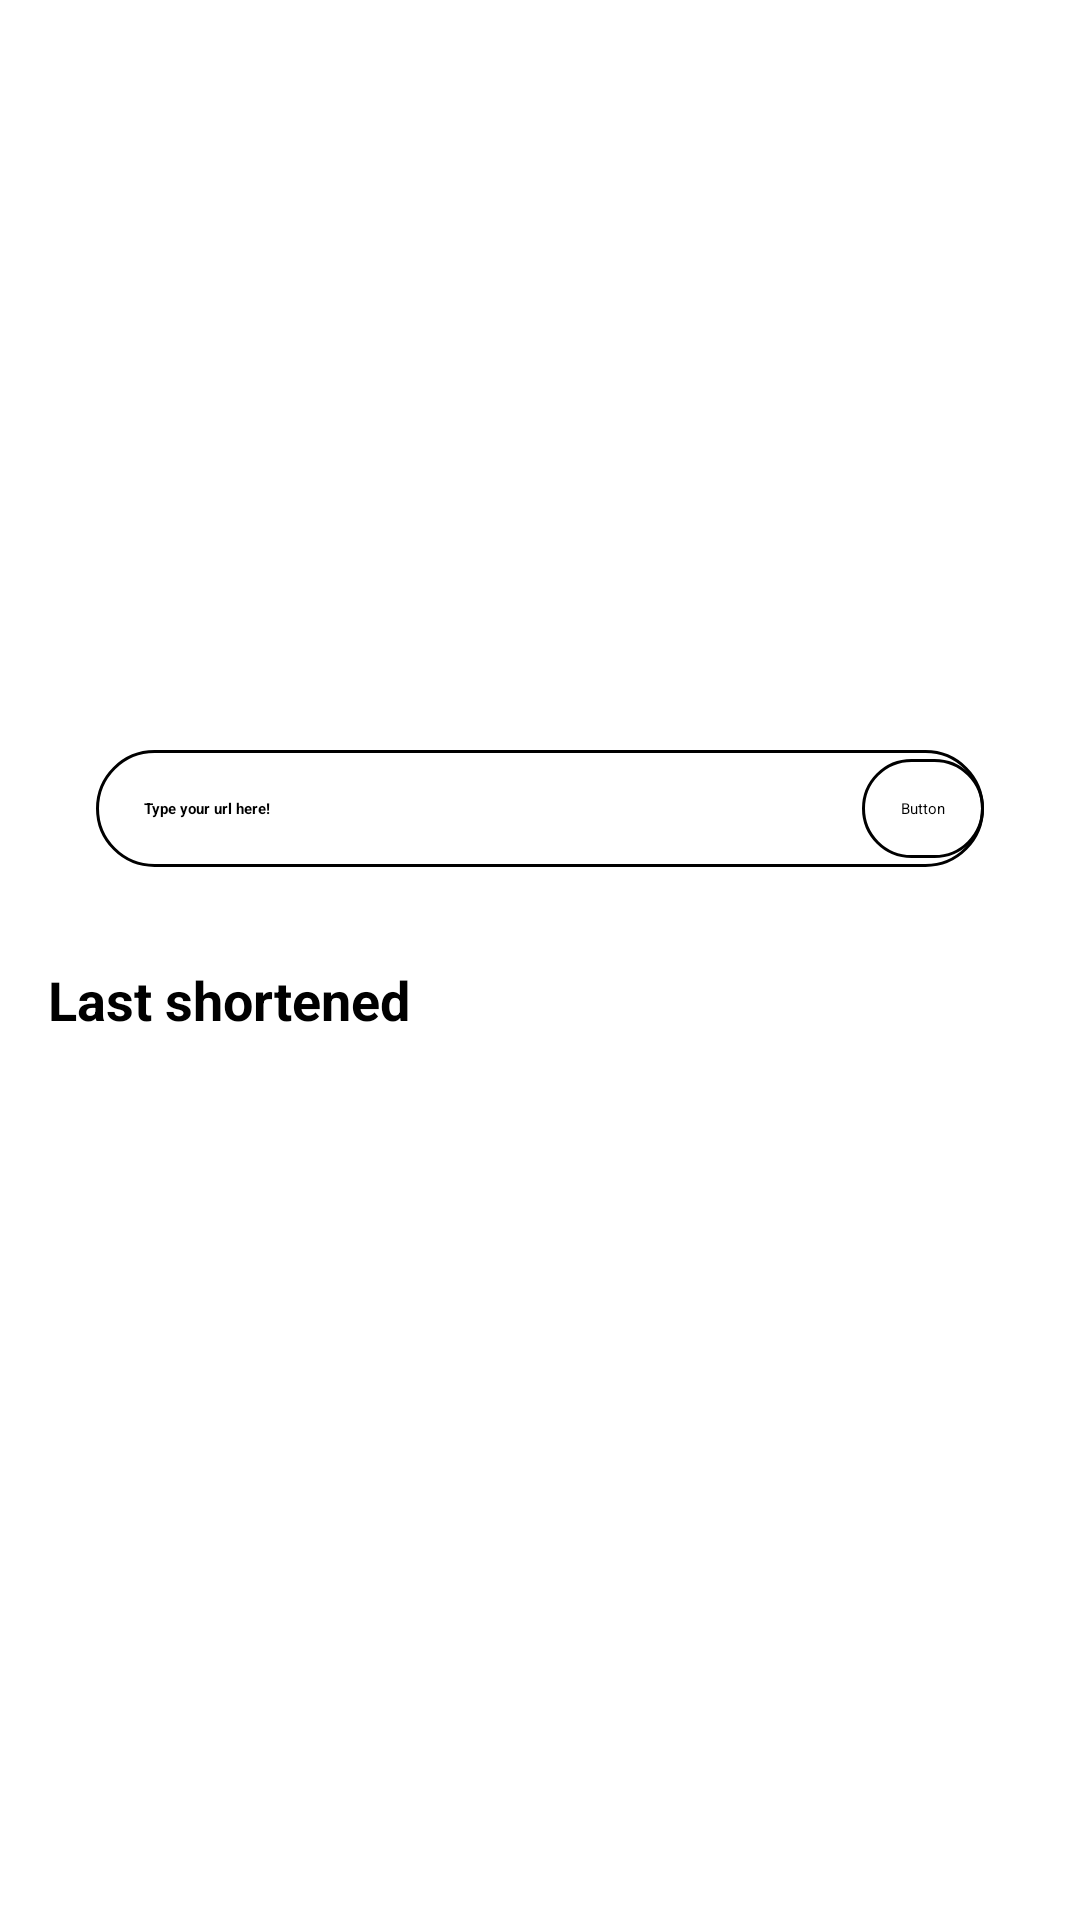

Write the Android layout XML for this screen, with the resource values it uses.
<!-- AndroidManifest.xml: activity theme Theme.MagicURL.NoActionBar -->
<!-- res/layout/activity_home.xml -->
<?xml version="1.0" encoding="utf-8"?>
<androidx.constraintlayout.widget.ConstraintLayout xmlns:android="http://schemas.android.com/apk/res/android"
    xmlns:app="http://schemas.android.com/apk/res-auto"
    xmlns:tools="http://schemas.android.com/tools"
    android:layout_width="match_parent"
    android:layout_height="match_parent"
    tools:context=".HomeActivity">

    <View
        android:id="@+id/Topview"
        android:layout_width="0dp"
        android:layout_height="250dp"
        app:layout_constraintEnd_toEndOf="parent"
        app:layout_constraintStart_toStartOf="parent"
        app:layout_constraintTop_toTopOf="parent" />

    <ImageView
        android:id="@+id/imageView2"
        android:layout_width="wrap_content"
        android:layout_height="wrap_content"
        android:layout_marginBottom="32dp"
        android:layout_marginTop="32dp"
        app:layout_constraintBottom_toBottomOf="@+id/Topview"
        app:layout_constraintEnd_toEndOf="@+id/Topview"
        app:layout_constraintStart_toStartOf="@+id/Topview"
        app:layout_constraintTop_toTopOf="@+id/Topview"
        app:layout_constraintVertical_bias="0.523"
        app:srcCompat="@drawable/magic_eye_logo_dx_1" />

    <EditText
        android:id="@+id/et_home_url"
        android:layout_width="0dp"
        android:layout_height="wrap_content"
        android:layout_marginEnd="32dp"
        android:layout_marginStart="32dp"
        android:background="@drawable/round_border"
        android:ems="10"
        android:hint="Type your url here!"
        android:inputType="textPersonName|text"
        android:padding="16dp"
        android:textStyle="bold"
        app:layout_constraintEnd_toEndOf="parent"
        app:layout_constraintStart_toStartOf="parent"
        app:layout_constraintTop_toBottomOf="@+id/Topview" />

    <Button
        android:id="@+id/btn_short"
        android:layout_width="wrap_content"
        android:layout_height="wrap_content"
        android:background="@drawable/round_border"
        android:padding="13dp"
        android:text="Button"
        app:layout_constraintBottom_toBottomOf="@+id/et_home_url"
        app:layout_constraintEnd_toEndOf="@+id/et_home_url"
        app:layout_constraintTop_toBottomOf="@+id/Topview" />

    <TextView
        android:id="@+id/last_shortened"
        android:layout_width="wrap_content"
        android:layout_height="wrap_content"
        android:layout_marginStart="16dp"
        android:layout_marginTop="32dp"
        android:text="Last shortened"
        android:textColor="@color/black"
        android:textSize="18sp"
        android:textStyle="bold"
        app:layout_constraintEnd_toEndOf="parent"
        app:layout_constraintHorizontal_bias="0.0"
        app:layout_constraintStart_toStartOf="parent"
        app:layout_constraintTop_toBottomOf="@+id/et_home_url" />

    <ListView
        android:id="@+id/list_shorted"
        android:layout_width="0dp"
        android:layout_height="250dp"
        app:layout_constraintEnd_toEndOf="parent"
        app:layout_constraintStart_toStartOf="parent"
        app:layout_constraintTop_toBottomOf="@+id/last_shortened" >

    </ListView>

    <View
        android:id="@+id/navigation"
        android:layout_width="0dp"
        android:layout_height="120dp"
        app:layout_constraintEnd_toEndOf="parent"
        app:layout_constraintStart_toStartOf="parent"
        app:layout_constraintTop_toBottomOf="@+id/list_shorted" />

    <ImageView
        android:id="@+id/divider"
        android:layout_width="0dp"
        android:layout_height="12dp"
        android:layout_marginEnd="32dp"
        android:layout_marginStart="32dp"
        android:layout_marginTop="32dp"
        app:layout_constraintEnd_toEndOf="parent"
        app:layout_constraintStart_toStartOf="parent"
        app:layout_constraintTop_toBottomOf="@+id/list_shorted"
        app:srcCompat="@drawable/divider" />

    <ImageView
        android:id="@+id/txt_home"
        android:layout_width="wrap_content"
        android:layout_height="wrap_content"
        android:layout_marginStart="32dp"
        android:layout_marginTop="16dp"
        app:layout_constraintStart_toStartOf="parent"
        app:layout_constraintTop_toBottomOf="@+id/divider"
        app:srcCompat="@drawable/ic_home" />

    <ImageView
        android:id="@+id/txt_search"
        android:layout_width="wrap_content"
        android:layout_height="wrap_content"
        android:layout_marginStart="68dp"
        android:layout_marginTop="16dp"
        app:layout_constraintStart_toEndOf="@+id/txt_home"
        app:layout_constraintTop_toBottomOf="@+id/divider"
        app:srcCompat="@drawable/ic_search" />

    <ImageView
        android:id="@+id/txt_star"
        android:layout_width="wrap_content"
        android:layout_height="wrap_content"
        android:layout_marginStart="68dp"
        android:layout_marginTop="16dp"
        app:layout_constraintStart_toEndOf="@+id/txt_search"
        app:layout_constraintTop_toBottomOf="@+id/divider"
        app:srcCompat="@drawable/ic_star" />

    <ImageView
        android:id="@+id/imageView9"
        android:layout_width="wrap_content"
        android:layout_height="wrap_content"
        android:layout_marginEnd="32dp"
        android:layout_marginStart="68dp"
        android:layout_marginTop="16dp"
        app:layout_constraintEnd_toEndOf="parent"
        app:layout_constraintHorizontal_bias="0.0"
        app:layout_constraintStart_toEndOf="@+id/txt_star"
        app:layout_constraintTop_toBottomOf="@+id/divider"
        app:srcCompat="@drawable/ic_person" />

</androidx.constraintlayout.widget.ConstraintLayout>
<!-- resources referenced by this layout -->
<resources>
  <color name="black">#FF000000</color>
  <!-- drawable divider (drawable) -->
  <?xml version="1.0" encoding="utf-8"?>
  <shape android:shape="line" xmlns:android="http://schemas.android.com/apk/res/android">
      <stroke android:color="@color/black" android:width="1dp"></stroke>
  </shape>
  <!-- drawable ic_home (drawable) -->
  <vector android:height="36dp" android:tint="@color/black"
      android:viewportHeight="24" android:viewportWidth="24"
      android:width="36dp" xmlns:android="http://schemas.android.com/apk/res/android">
      <path android:fillColor="@android:color/white" android:pathData="M10,20v-6h4v6h5v-8h3L12,3 2,12h3v8z"/>
  </vector>
  <!-- drawable ic_person (drawable) -->
  <vector android:height="36dp" android:tint="@color/black"
      android:viewportHeight="24" android:viewportWidth="24"
      android:width="36dp" xmlns:android="http://schemas.android.com/apk/res/android">
      <path android:fillColor="@android:color/white" android:pathData="M12,12c2.21,0 4,-1.79 4,-4s-1.79,-4 -4,-4 -4,1.79 -4,4 1.79,4 4,4zM12,14c-2.67,0 -8,1.34 -8,4v2h16v-2c0,-2.66 -5.33,-4 -8,-4z"/>
  </vector>
  <!-- drawable ic_star (drawable) -->
  <vector android:height="36dp" android:tint="@color/black"
      android:viewportHeight="24" android:viewportWidth="24"
      android:width="36dp" xmlns:android="http://schemas.android.com/apk/res/android">
      <path android:fillColor="@android:color/white" android:pathData="M12,17.27L18.18,21l-1.64,-7.03L22,9.24l-7.19,-0.61L12,2 9.19,8.63 2,9.24l5.46,4.73L5.82,21z"/>
  </vector>
  <!-- drawable magic_eye_logo_dx_1: png bitmap (drawable, 4114 bytes) -->
  <!-- drawable round_border (drawable) -->
  <?xml version="1.0" encoding="utf-8"?>
  <shape android:shape="rectangle" xmlns:android="http://schemas.android.com/apk/res/android">
      <stroke android:color="@color/black" android:width="1dp"></stroke>
      <corners android:radius="100dp"/>
  </shape>
</resources>
